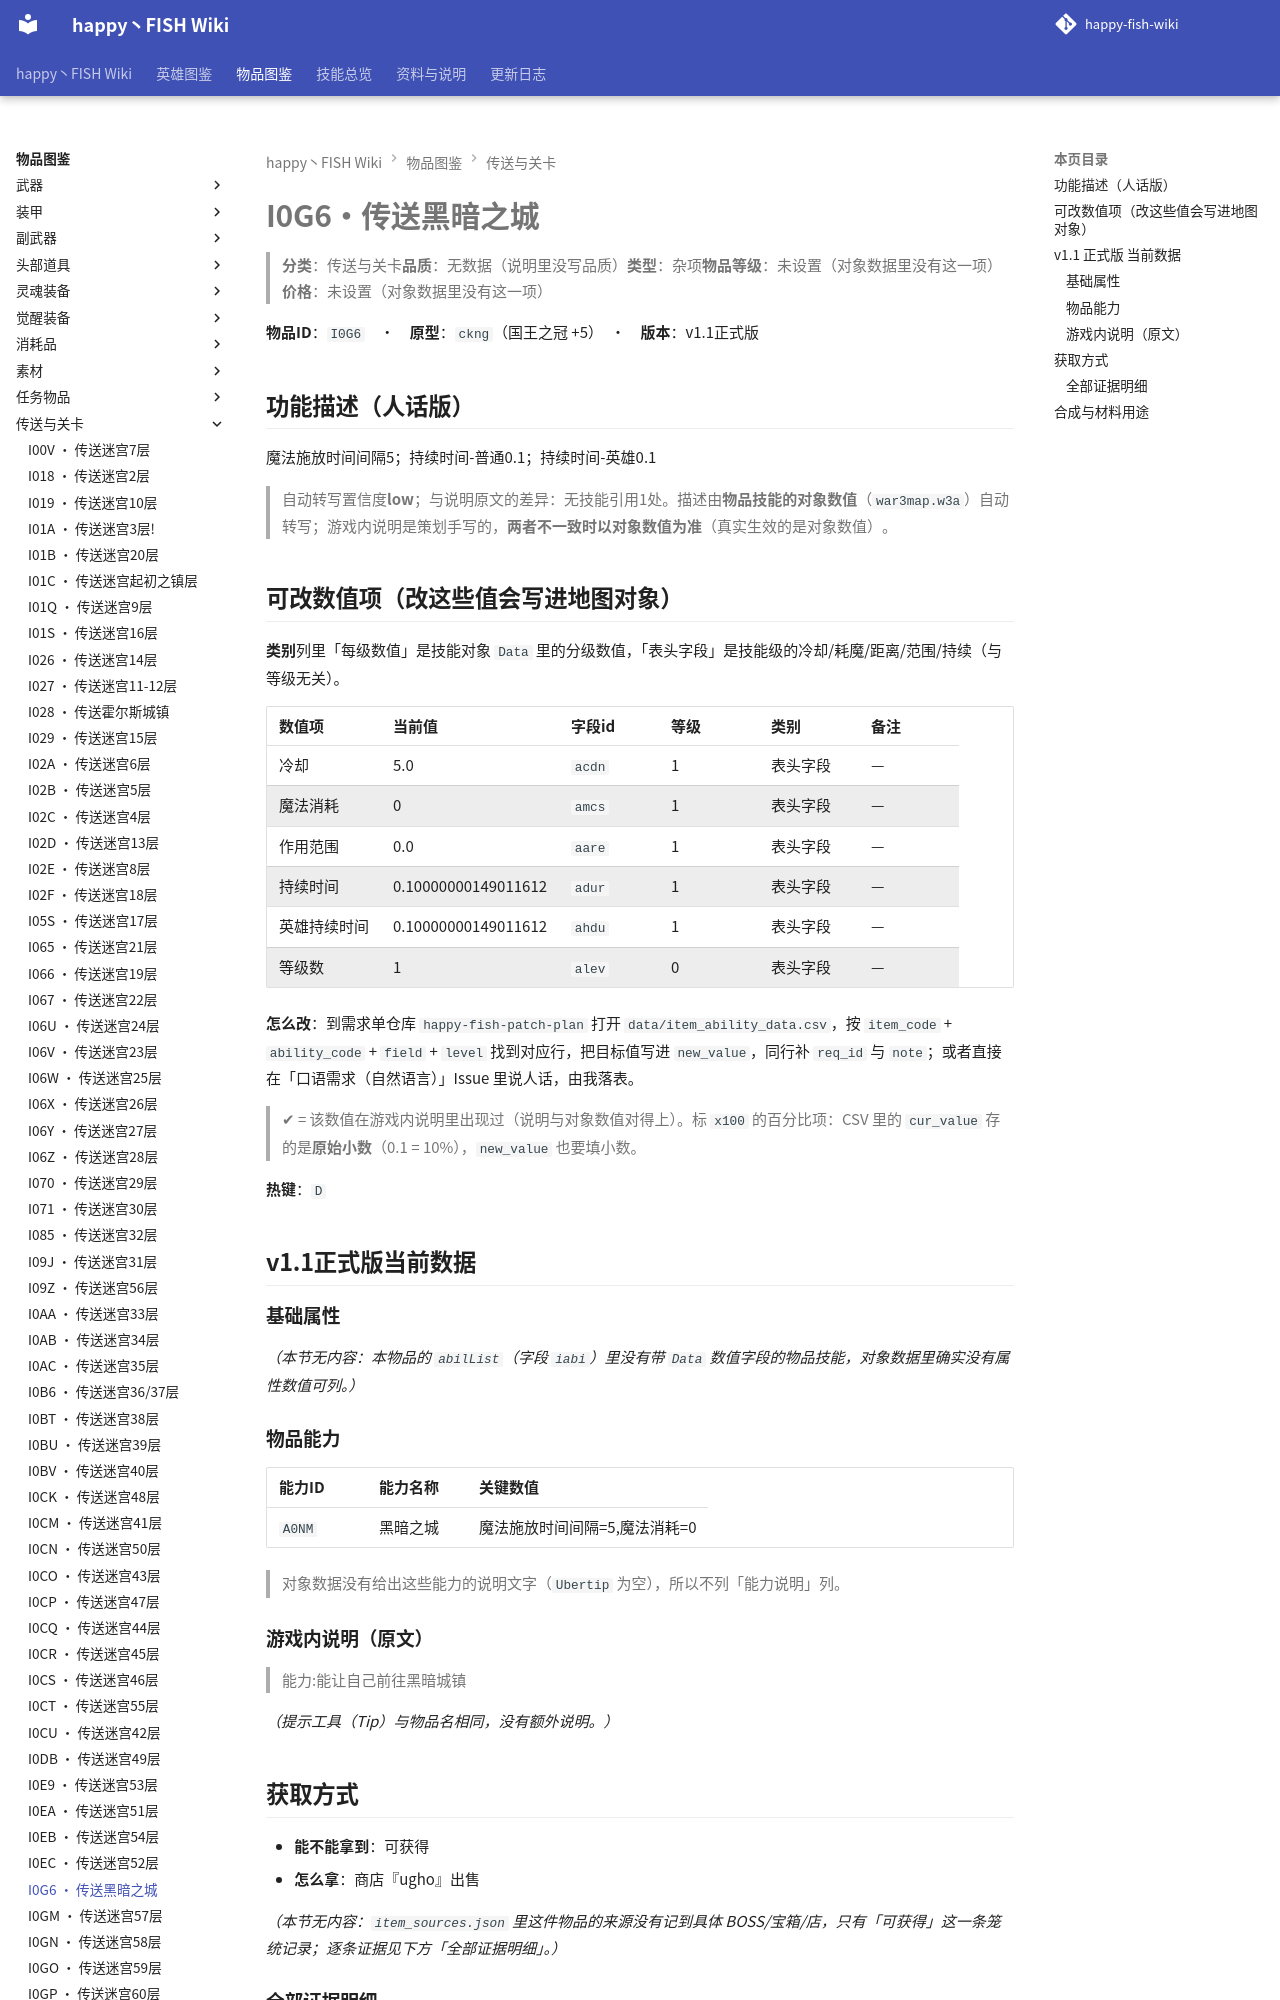

repository: slasher233/happy-fish-sao-wiki · page: items/传送与关卡/I0G6_传送黑暗之城/index.html · generator: mkdocs

# I0G6 · 传送黑暗之城

> **分类**：传送与关卡　**品质**：无数据（说明里没写品质）　**类型**：杂项　**物品等级**：未设置（对象数据里没有这一项）　**价格**：未设置（对象数据里没有这一项）

**物品 ID**：`I0G6`　·　**原型**：`ckng`（国王之冠 +5）　·　**版本**：v1.1 正式版

## 功能描述（人话版）

魔法施放时间间隔 5；持续时间 - 普通 0.1；持续时间 - 英雄 0.1

> 自动转写置信度 **low**；与说明原文的差异：无技能引用 1 处。
> 描述由**物品技能的对象数值**（`war3map.w3a`）自动转写；游戏内说明是策划手写的，**两者不一致时以对象数值为准**（真实生效的是对象数值）。

## 可改数值项（改这些值会写进地图对象）

**类别**列里「每级数值」是技能对象 `Data` 里的分级数值，「表头字段」是技能级的冷却/耗魔/距离/范围/持续（与等级无关）。

| 数值项 | 当前值 | 字段 id | 等级 | 类别 | 备注 |
| --- | --- | --- | --- | --- | --- |
| 冷却 | 5.0 | `acdn` | 1 | 表头字段 | — |
| 魔法消耗 | 0 | `amcs` | 1 | 表头字段 | — |
| 作用范围 | 0.0 | `aare` | 1 | 表头字段 | — |
| 持续时间 | 0.10000000149011612 | `adur` | 1 | 表头字段 | — |
| 英雄持续时间 | 0.10000000149011612 | `ahdu` | 1 | 表头字段 | — |
| 等级数 | 1 | `alev` | 0 | 表头字段 | — |


**怎么改**：到需求单仓库 `happy-fish-patch-plan` 打开 `data/item_ability_data.csv`，按 `item_code` + `ability_code` + `field` + `level` 找到对应行，把目标值写进 `new_value`，同行补 `req_id` 与 `note`；或者直接在「口语需求（自然语言）」Issue 里说人话，由我落表。

> ✔ = 该数值在游戏内说明里出现过（说明与对象数值对得上）。标 `x100` 的百分比项：CSV 里的 `cur_value` 存的是**原始小数**（0.1 = 10%），`new_value` 也要填小数。

**热键**：`D`

## v1.1 正式版 当前数据

### 基础属性

_（本节无内容：本物品的 `abilList`（字段 `iabi`）里没有带 `Data` 数值字段的物品技能，对象数据里确实没有属性数值可列。）_

### 物品能力

| 能力 ID | 能力名称 | 关键数值 |
| --- | --- | --- |
| `A0NM` | 黑暗之城 | 魔法施放时间间隔=5, 魔法消耗=0 |


> 对象数据没有给出这些能力的说明文字（`Ubertip` 为空），所以不列「能力说明」列。

### 游戏内说明（原文）

> 能力:能让自己前往黑暗城镇

_（提示工具（Tip）与物品名相同，没有额外说明。）_

## 获取方式

- **能不能拿到**：可获得
- **怎么拿**：商店『ugho』出售

_（本节无内容：`item_sources.json` 里这件物品的来源没有记到具体 BOSS/宝箱/店，只有「可获得」这一条笼统记录；逐条证据见下方「全部证据明细」。）_

### 全部证据明细

**商店货架（对象数据 `usei`/`umki`）**

| 商店 | 商店单位 | 字段 | 字段名 | 证据位置 |
| --- | --- | --- | --- | --- |
| 玩家:骑姐 | `ugho` | `usei` | Sellitems 售出的物品 | note_log/index/w3u_verify.txt:12092 |
| 黑之商人 | `h023` | `usei` | Sellitems 售出的物品 | note_log/index/w3u_verify.txt:67041 |
